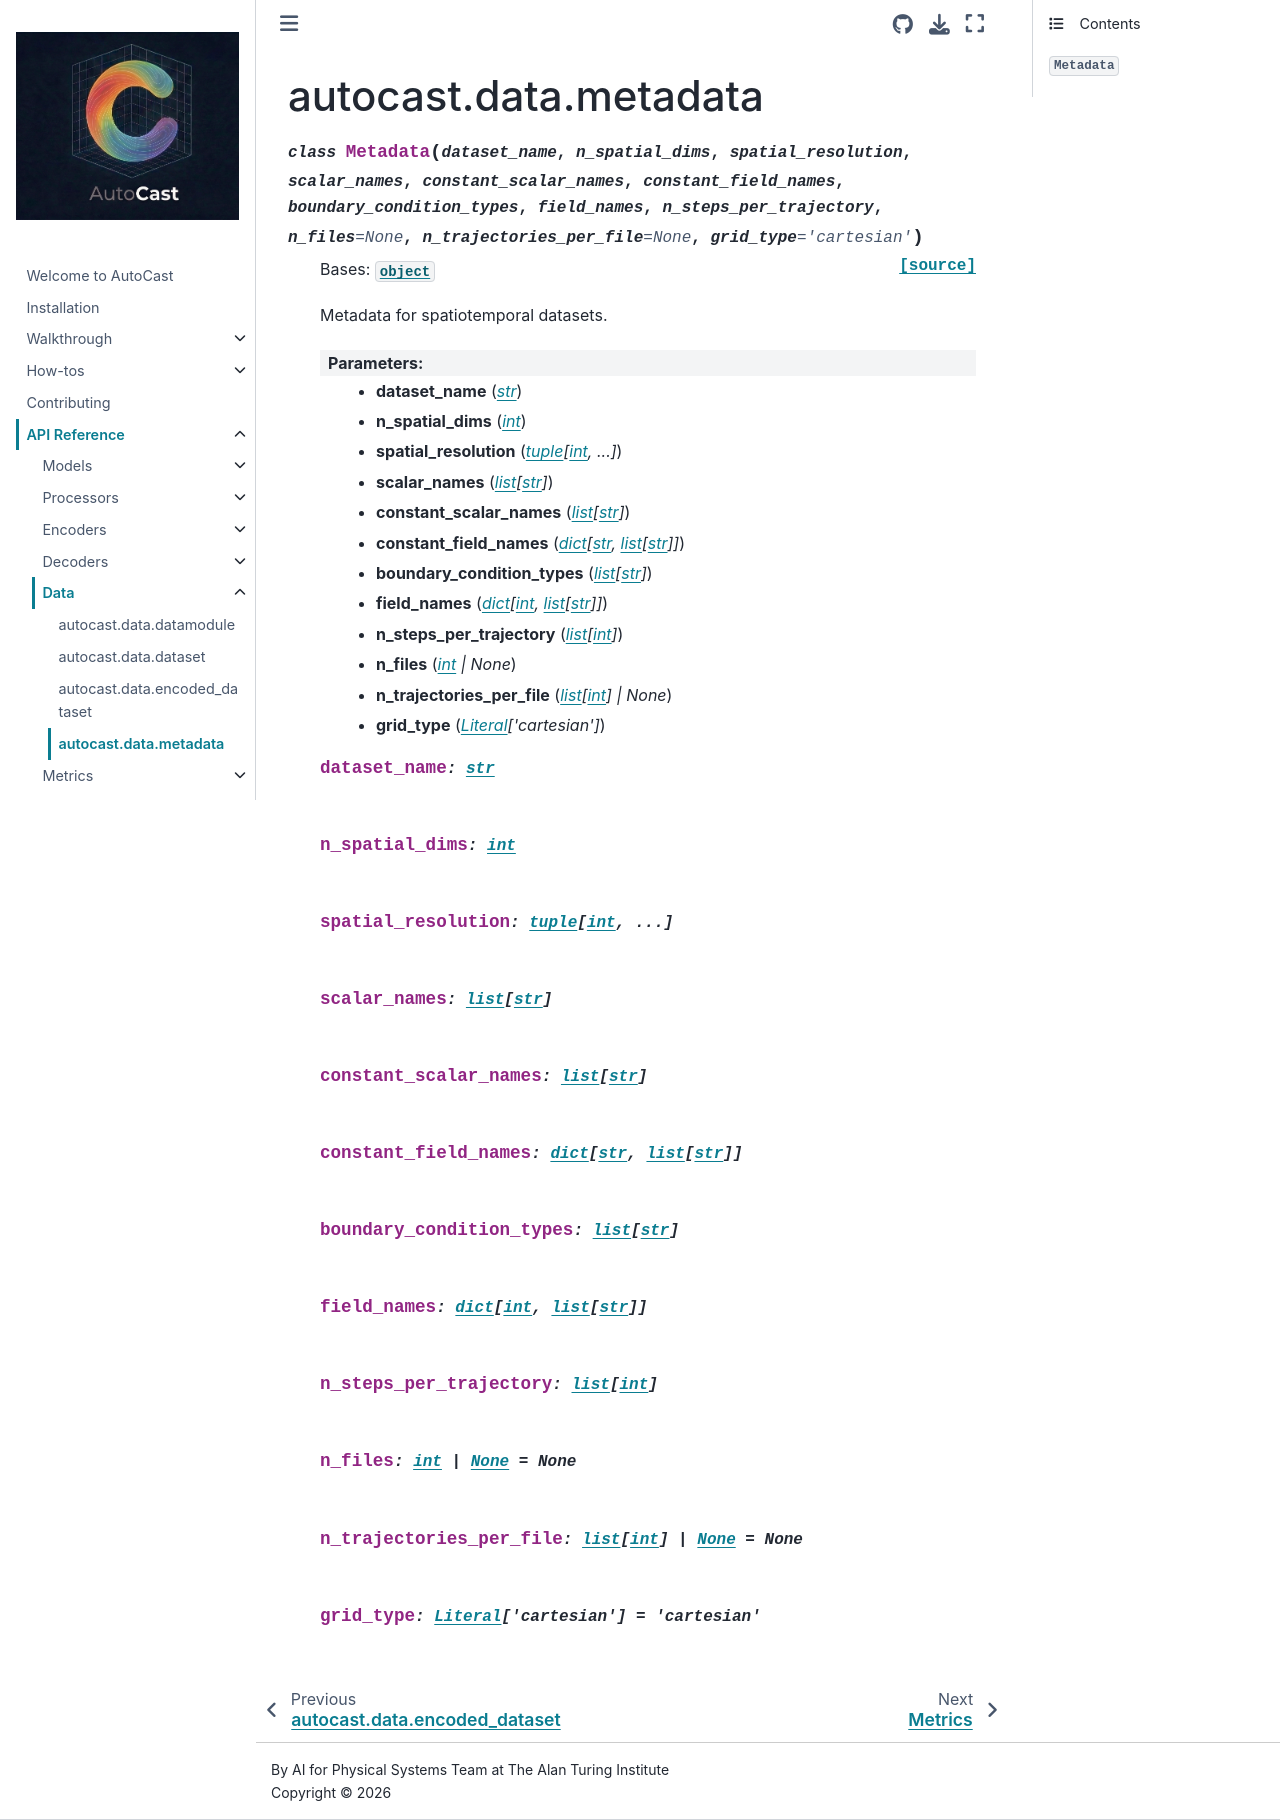

repository: alan-turing-institute/autocast · page: reference/data/metadata.html · generator: jekyll

autocast.data.metadata
=======================================

.. automodule:: autocast.data.metadata
   :members:
   :undoc-members:
   :show-inheritance:
